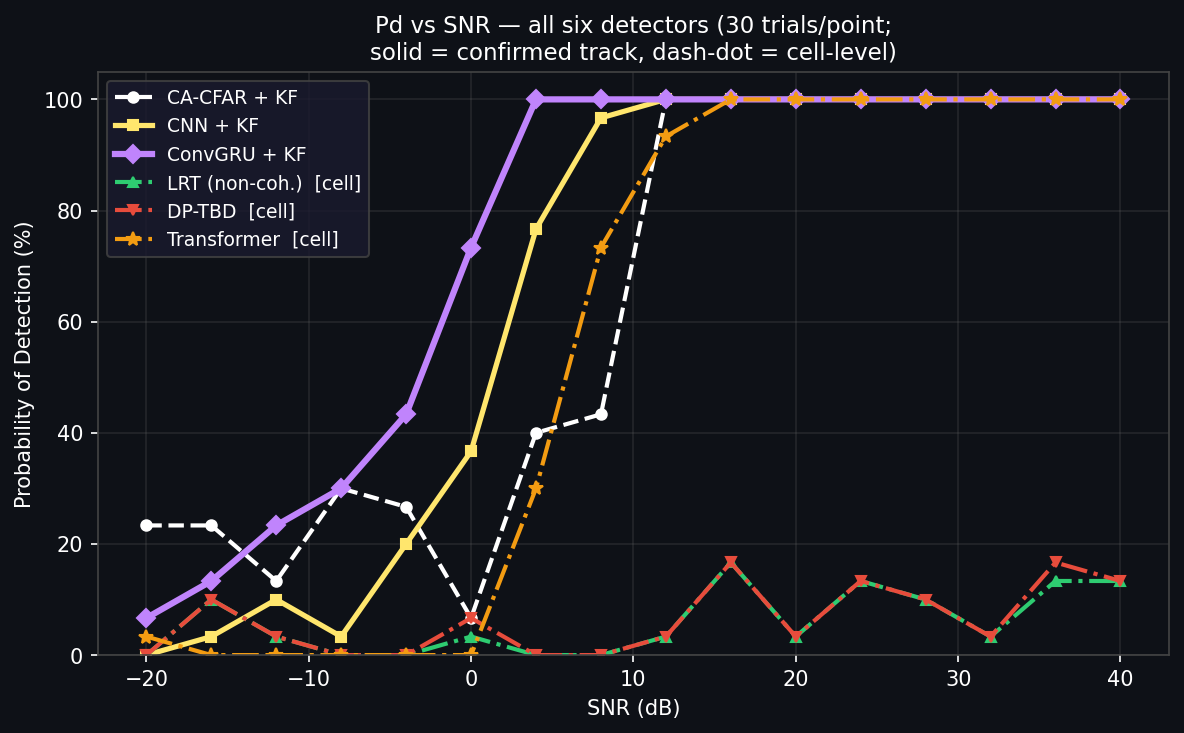

The table this chart was drawn from, first rows:
snr_db, cfar_sa_pd, cfar_kf_pd, cnn_batch_pd, cnn_kf_pd, gru_kf_pd, cfar_kf_rmse_bins, cnn_kf_rmse_bins, gru_kf_rmse_bins, lrt_pd, dptbd_pd, transformer_pd
-20.0, 0.0267, 0.2333, 0.0333, 0.0, 0.0667, 4.056, 0.0, 2.391, 0.0, 0.0, 0.03333
-16.0, 0.0433, 0.2333, 0.0, 0.0333, 0.1333, 4.455, 2.282, 3.929, 0.1, 0.1, 0.0
-12.0, 0.03, 0.1333, 0.0, 0.1, 0.2333, 3.379, 5.192, 3.917, 0.03333, 0.03333, 0.0
-8.0, 0.0533, 0.3, 0.0, 0.0333, 0.3, 3.273, 5.085, 4.747, 0.0, 0.0, 0.0
-4.0, 0.0767, 0.2667, 0.0, 0.2, 0.4333, 4.635, 3.73, 3.646, 0.0, 0.0, 0.0
0.0, 0.1133, 0.0667, 0.1333, 0.3667, 0.7333, 4.219, 3.289, 3.285, 0.03333, 0.06667, 0.0
4.0, 0.1633, 0.4, 0.5333, 0.7667, 1.0, 3.125, 4.366, 3.352, 0.0, 0.0, 0.3
8.0, 0.38, 0.4333, 0.9667, 0.9667, 1.0, 3.411, 3.817, 2.881, 0.0, 0.0, 0.7333
12.0, 0.6667, 1.0, 1.0, 1.0, 1.0, 2.601, 4.289, 3.253, 0.03333, 0.03333, 0.9333
16.0, 0.8533, 1.0, 1.0, 1.0, 1.0, 1.915, 4.756, 3.53, 0.1667, 0.1667, 1.0
20.0, 0.9667, 1.0, 1.0, 1.0, 1.0, 2.106, 4.273, 3.159, 0.03333, 0.03333, 1.0
24.0, 0.9767, 1.0, 1.0, 1.0, 1.0, 2.484, 4.59, 3.001, 0.1333, 0.1333, 1.0
28.0, 1.0, 1.0, 1.0, 1.0, 1.0, 2.493, 4.672, 3.104, 0.1, 0.1, 1.0
32.0, 0.99, 1.0, 1.0, 1.0, 1.0, 2.458, 4.403, 3.107, 0.03333, 0.03333, 1.0
36.0, 1.0, 1.0, 1.0, 1.0, 1.0, 2.799, 4.306, 2.86, 0.1333, 0.1667, 1.0
40.0, 1.0, 1.0, 1.0, 1.0, 1.0, 3.058, 4.158, 3.079, 0.1333, 0.1333, 1.0
